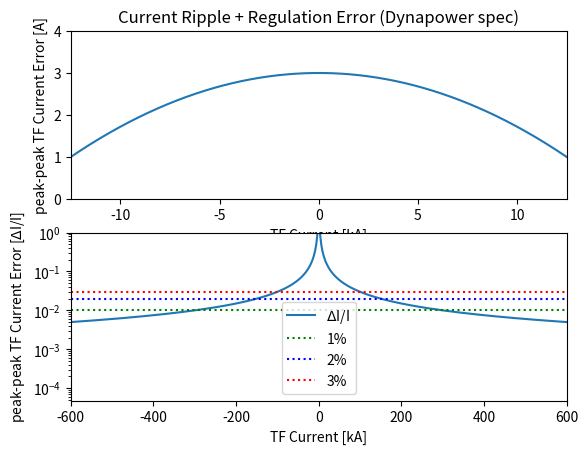

Generate this figure with matplotlib:
import numpy as np
from matplotlib.pyplot import *

I0 = np.linspace(-12.5e3, 12.5e3, 10000)


def RippleFunction(I0):
    FS = 12.5e3
    Max = 3.0
    Min = 1.0
    dI = (Max - Min) / FS**2 * (-(I0 - FS) * (I0 + FS)) + Min
    return dI


dI = RippleFunction(I0)

subplot(2, 1, 1)
plot(I0 / 1e3, dI)
xlabel('TF Current [kA]')
ylabel('peak-peak TF Current Error [A]')
title('Current Ripple + Regulation Error (Dynapower spec)')
ylim(0, 4)
xlim(-12.5, 12.5)

subplot(2, 1, 2)
# plot(I0/1e3,dI*100.0/abs(I0))
semilogy(I0, dI / abs(I0), label=r'$\Delta$I/I')
axhline(y=0.01, linestyle=':', color='g', label='1%')
axhline(y=0.02, linestyle=':', color='b', label='2%')
axhline(y=0.03, linestyle=':', color='r', label='3%')
xlabel('TF Current [kA]')
ylabel(r'peak-peak TF Current Error [$\Delta$I/I]')
ylim(0, 1)
xlim(-600, 600)  # xlim(-12.5,12.5)
legend()


show()
